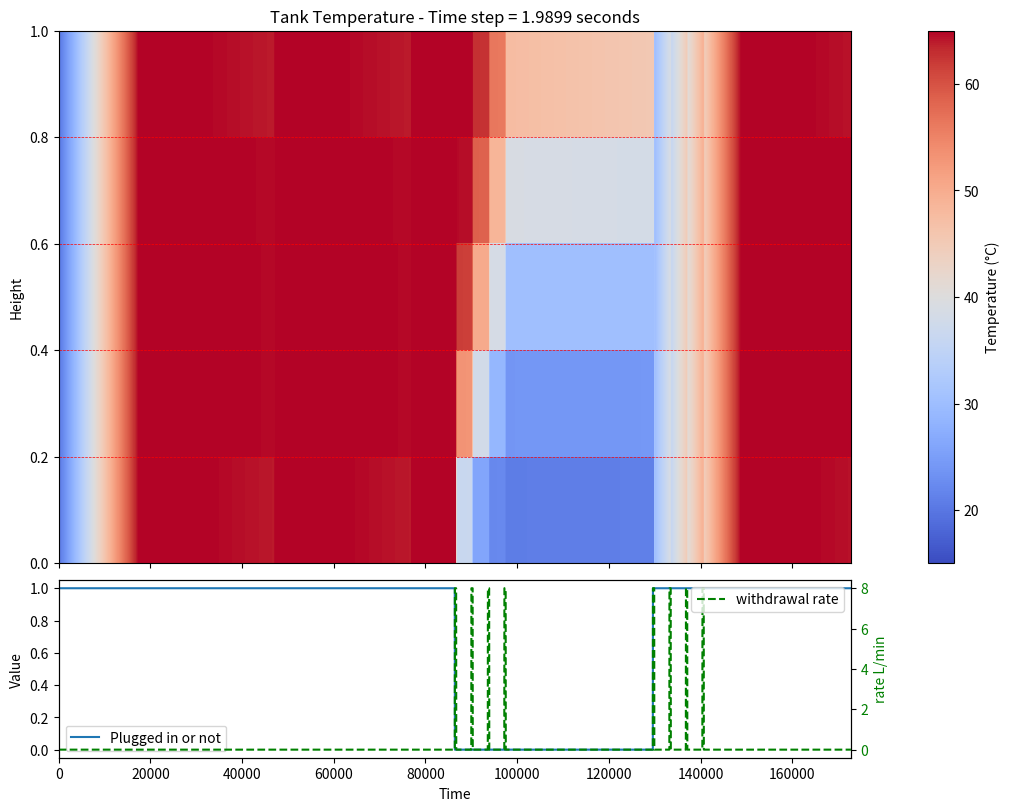
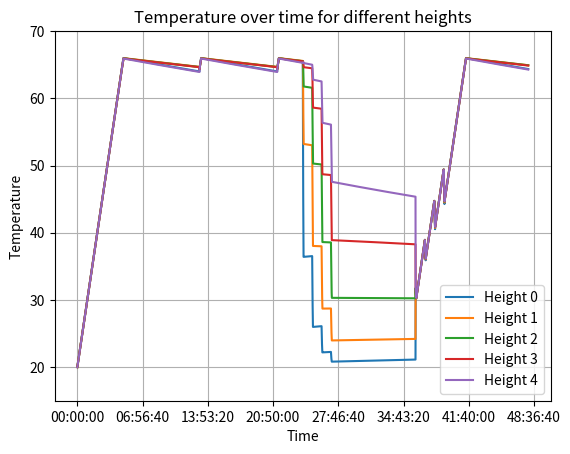

Source code (Python) for these figures, in order:
import numpy as np
import math
import matplotlib.pyplot as plt
from matplotlib.ticker import FuncFormatter

class HotWaterTank:
    def __init__(self, params):
        self.params = params
        self.variables = {}  # Initializing self.variables
        self.initialize_variables()
        self.calculate_matrices()

    def initialize_variables(self):
        """Initializes the necessary variables for the simulation from the hot water tank parameters."""
        # No need to pass params as an argument since we access self.params
        
        # Calculations based on tank parameters
        disk_surface = np.pi * (self.params["tank"]["diameter"] / 2)**2
        disk_height = self.params["tank"]["height"] / self.params["simulation"]["num_disks"]
        water_mass_per_disk = disk_surface * disk_height * self.params["physics"]["water_rho"]
        total_water_volume = disk_surface * self.params["tank"]["height"] * 1000  # in Liters

        lateral_surface_per_disk = np.pi * self.params["tank"]["diameter"] * disk_height

        # Calculations based on physical parameters
        thermal_diffusion_coeff = self.params["physics"]["water_thermal_conductivity"] / (self.params["physics"]["water_rho"] * self.params["physics"]["water_cp"] * disk_height**2)

        # Recording the calculated variables in self.variables
        self.variables["disk_surface"] = disk_surface
        self.variables["disk_height"] = disk_height
        self.variables["water_mass_per_disk"] = water_mass_per_disk
        self.variables["total_water_volume"] = total_water_volume
        self.variables["lateral_surface_per_disk"] = lateral_surface_per_disk
        self.variables["thermal_diffusion_coeff"] = thermal_diffusion_coeff

        # Initial temperature vector
        temperature_vector = np.ones(self.params["simulation"]["num_disks"]+2) * self.params["environment"]["inflow_temp"]
        temperature_vector[0] = self.params["environment"]["inflow_temp"]
        temperature_vector[-1] = self.params["environment"]["ambient_temp"]

        self.variables["temperature_vector"] = temperature_vector

        # Time step limitation for convergence
        withdrawal_speed = self.params["tank"]["withdrawal_rate"] / self.params["physics"]["water_rho"] / disk_surface
        time_step = min(self.params["simulation"]["time_step"], disk_height 
                        / (self.params["physics"]["convective_flow_speed"]+withdrawal_speed)/ 2) # s (max disk height / convective flow speed / 2)

        num_steps = int(self.params["simulation"]["time"] / time_step) + 1  # Total number of time steps

        self.variables["time_step"] = time_step
        self.variables["num_steps"] = num_steps

    def calculate_matrices(self):
        """Calculates the matrices used for the simulation using self.variables."""
        num_disks = self.params["simulation"]["num_disks"]
        
        # Using pre-calculated variables
        disk_height = self.variables["disk_height"]
        disk_surface = self.variables["disk_surface"]
        water_mass_per_disk = self.variables["water_mass_per_disk"]
        lateral_surface_per_disk = self.variables["lateral_surface_per_disk"]
        thermal_diffusion_coeff = self.variables["thermal_diffusion_coeff"]
        
        # Initializing matrices
        self.Adiff = np.zeros((num_disks + 2, num_disks + 2))  # Diffusion
        self.Adraw = np.zeros((num_disks + 2, num_disks + 2))  # Withdrawal
        self.Aloss = np.zeros((num_disks + 2, num_disks + 2))  # Losses
        self.Acircflow = np.zeros((num_disks + 2, num_disks + 2))  # Convection
        self.B = np.zeros(num_disks + 2)  # Heat input from the heater
        


        # Adiff = diffusion matrix = thermal diffusion between disks  
        # disk 1 (bottom)
        self.Adiff[1][1] = -thermal_diffusion_coeff
        self.Adiff[1][2] = thermal_diffusion_coeff
        # disk N (top)
        self.Adiff[num_disks][num_disks] = -thermal_diffusion_coeff
        self.Adiff[num_disks][num_disks-1] = thermal_diffusion_coeff

        for i in range(2, num_disks):
            self.Adiff[i][i] = -2 * thermal_diffusion_coeff
            self.Adiff[i][i - 1] = thermal_diffusion_coeff
            self.Adiff[i][i + 1] = thermal_diffusion_coeff
        self.Adiff *= self.params["activation"]["diffusion"]
        
        # Adraw = Withdrawal
        for i in range(1, num_disks + 1):
            self.Adraw[i][i-1] = 1/water_mass_per_disk
            self.Adraw[i][i] = -1/water_mass_per_disk
        self.Adraw *= self.params["activation"]["withdrawal"]
        
        # Aloss - Losses
        self.Aloss[1][1] = -(disk_surface + lateral_surface_per_disk) * self.params["tank"]["thermal_transfer_coeff"] / (self.params["physics"]["water_cp"] * water_mass_per_disk)
        self.Aloss[1][num_disks+1] = -self.Aloss[1][1]
        self.Aloss[num_disks][num_disks] = self.Aloss[1][1]
        self.Aloss[num_disks][num_disks+1] = -self.Aloss[1][1]
        for i in range(2, num_disks):
            self.Aloss[i][i] = -lateral_surface_per_disk * self.params["tank"]["thermal_transfer_coeff"] / (self.params["physics"]["water_cp"] * water_mass_per_disk)
            self.Aloss[i][num_disks+1] = -self.Aloss[i][i]
        self.Aloss *= self.params["activation"]["losses"]

        # Acircflow - Convection
        convective_flow_rate = self.params["physics"]["convective_flow_speed"] / disk_height * water_mass_per_disk
        convection_term = convective_flow_rate / water_mass_per_disk
        self.Acircflow[1][1] = -convection_term
        self.Acircflow[1][2] = convection_term
        self.Acircflow[num_disks][num_disks] = -convection_term
        self.Acircflow[num_disks][num_disks-1] = convection_term

        for i in range(2, num_disks):
            self.Acircflow[i][i] = -2*convection_term
            self.Acircflow[i][i-1] = convection_term
            self.Acircflow[i][i+1] = convection_term
        self.Acircflow *= self.params["activation"]["convection"]

        # B - Heat input from the heater
        # ----- array of heat input coefficients per disk
        # ----- it's the coeff of power input in each disk, depending on the height 
        # ----- of the heater, the tank, and the number of disks
        Heat_input_coeff = np.zeros(num_disks)  # array of 0
        num_heated_disks = self.params["heater"]["height"] / disk_height #not an integer number
        for i in range(0, num_disks-1):
            if (i+1) <= math.floor(num_heated_disks):
                Heat_input_coeff[i] = 1 / num_heated_disks
            elif (i+1) == math.ceil(num_heated_disks):
                Heat_input_coeff[i] = (num_heated_disks - math.floor(num_heated_disks)) / num_heated_disks
            else:
                Heat_input_coeff[i] = 0

        constant = self.params["heater"]["electrical_power"] * self.params["heater"]["efficiency"] / (water_mass_per_disk * self.params["physics"]["water_cp"])
        self.B = np.concatenate(([0], constant * Heat_input_coeff, [0]))
        self.B *= self.params["activation"]["heater"]

    def simulate(self):
        #Performs the thermal simulation of the hot water tank and stores the results in self.results
        temperature_vector = self.variables["temperature_vector"]
        num_disks = self.params["simulation"]["num_disks"]
        simulation_time = self.params["simulation"]["time"]
        time_step = self.variables["time_step"]
        max_regul_temp = self.params["tank"]["max_regulation_temp"]
        min_regul_temp = self.params["tank"]["min_regulation_temp"]
        num_steps = self.variables["num_steps"]
        withdrawal = np.array(self.params["scenario"]["withdrawal"])
        plugged = np.array(self.params["scenario"]["plugged"])

        results = np.zeros((num_disks, num_steps))
        results[:,0] = temperature_vector[1:num_disks+1]

        # Scenario vectorization
        self.time_vector = np.arange(0, simulation_time, time_step)
        withdrawal_indices = np.maximum(0, np.searchsorted(withdrawal[:,0], self.time_vector, side='left') - 1)
        plug_indices = np.maximum(0, np.searchsorted(plugged[:,0], self.time_vector, side='left') - 1)
        self.withdrawal_vectorized = withdrawal[withdrawal_indices,1]
        self.plugged_vectorized = plugged[plug_indices,1]

        # Simulation loop
        u = 0
        for i in range(1, num_steps):

            # Scenario
            time = i * time_step
            withdrawal_rate = self.withdrawal_vectorized[i]
            plugged = self.plugged_vectorized[i]

            # Temperature regulation
            u = np.where(plugged == 1, np.where(temperature_vector[1] > max_regul_temp, 0, np.where(temperature_vector[1] < min_regul_temp, 1, u)), 0)

            # Update temperature vector
            A = self.Adiff + np.dot(self.Adraw, withdrawal_rate) + np.dot(self.Acircflow, u) + self.Aloss
            temperature_change_vector = np.dot(A, temperature_vector) + np.dot(self.B, u)
            temperature_vector += temperature_change_vector * time_step
            
            # Record temperatures for each disk
            results[:, i] = temperature_vector[1:num_disks+1]  # Exclude Te and Tamb
            
            print(time)
        # Store results for display
        self.results = results

    def display_results(self):
        heights = np.arange(self.variables["disk_height"]/2, self.params["tank"]["height"], self.variables["disk_height"])

        fig, axs = plt.subplots(2, 1, figsize=(10, 8), sharex=True, constrained_layout=True, 
                                gridspec_kw={'height_ratios': [3, 1]})

        # Chart 1: Temperature distribution
        im = axs[0].imshow(self.results, aspect='auto', origin='lower',
                        extent=[self.time_vector.min(), self.time_vector.max(), 0, self.params["tank"]["height"]],
                        vmin=15, vmax=65, cmap='coolwarm', interpolation='nearest')
        fig.colorbar(im, ax=axs[0], label='Temperature (°C)')
        for breakpoint in heights:
            axs[0].axhline(y=breakpoint+self.variables["disk_height"]/2, color='r', linestyle='--', linewidth=0.5)
        axs[0].set_ylabel('Height')
        axs[0].set_title(f'Tank Temperature - Time step = {self.variables["time_step"]:.4f} seconds')

        # Chart 2: 0 or 1 values over time
        axs[1].plot(self.time_vector, self.plugged_vectorized, label='Plugged in or not')
        axs[1].set_xlabel('Time')
        axs[1].set_ylabel('Value')
        axs[1].legend()

        # Second y-axis for the same x-axis
        ax2 = axs[1].twinx()

        ax2.plot(self.time_vector, self.withdrawal_vectorized*60, label='withdrawal rate', color='green', linestyle='--')
        ax2.set_ylabel('rate L/min', color='green')
        ax2.tick_params(axis='y', labelcolor='green')
        ax2.legend(loc='upper right')

        # New figure and axes for temperature curves
        plt.figure()
        plt.xlabel('Time')
        plt.ylabel('Temperature')
        plt.title('Temperature over time for different heights')

        # Plot temperature curves
        for i in range(self.params["simulation"]["num_disks"]):
            plt.plot(self.time_vector, self.results[i], label=f'Height {i}')

        plt.xlabel('Time')
        plt.ylabel('Temperature')
        plt.title('Temperature over time for different heights')
        plt.legend()
        plt.grid(True)
        plt.ylim(15, 70)
        plt.gca().xaxis.set_major_formatter(time_formatter)
        plt.show()

def load_parameters():
    """Loads the simulation parameters for the hot water tank, organized by categories."""
    params = {
        "tank": {
            "height": 1.0,  # m
            "diameter": 0.5,  # m
            "thermal_transfer_coeff": 0.5,  # W/(m^2*K)
            "withdrawal_rate": 0.05,  # kg/s
            "min_regulation_temp": 64,  # °C
            "max_regulation_temp": 66,  # °C
        },
        "heater": {
            "efficiency": 0.9,
            "electrical_power": 2400,  # W
            "height": 0.35,  # m
        },
        "physics": {
            "water_thermal_conductivity": 0.6,  # W/(m*K)
            "water_cp": 4186,  # J/(kg*K)
            "water_rho": 1000,  # kg/m^3
            "convective_flow_speed": 0.05,  # m/s (estimate)
        },
        "simulation": {
            "num_disks": 5,
            "time": 48*3600,  # s
            "time_step": 5,  # s
        },
        "activation": {
            "diffusion": 1,
            "losses": 1,
            "convection": 1,
            "heater": 1,
            "withdrawal": 1,
        },
        "environment": {
            "ambient_temp": 20,  # Ambient Temperature
            "inflow_temp": 20  # Inflow Water Temperature
        },
        "scenario": {
            # Test scenario
            # - fill the tank with cold water
            # - (24h) plug in the tank and let it heat for about 24h (multiple temperature regulations) => loss estimations
            # - (12h) unplug the tank for withdrawals without heater (4 withdrawals per quarter of the tank)
            #   - perform a "Shower" withdrawal (8L/min for 5min) = about 15L/min of water at 40 so 8L/min of water at 65 for cold water at 18.
            #   - wait 55min to see the stratification stabilization
            #   - repeat a withdrawal 8L/min for 5min
            #   - etc
            # - (12h) plug the tank back in and let it reheat for about 12h
            # - perform withdrawals WITH heater (4 withdrawals per quarter of the tank)
            "plugged":   [[0,               1       ],
                          [24*3600,         0       ],
                          [36*3600,         1       ]
                          ],           
            "withdrawal": [[0,               0       ],
                           [24*3600,         8/60    ],
                           [24*3600+5*60,    0       ],
                           [25*3600,         8/60    ],
                           [25*3600+5*60,    0       ],
                           [26*3600,         8/60    ],
                           [26*3600+5*60,    0       ],
                           [27*3600,         8/60    ],
                           [27*3600+5*60,    0       ],
                           [36*3600,         8/60    ],
                           [36*3600+5*60,    0       ],
                           [37*3600,         8/60    ],
                           [37*3600+5*60,    0       ],
                           [38*3600,         8/60    ],
                           [38*3600+5*60,    0       ],
                           [39*3600,         8/60    ],
                           [39*3600+5*60,    0       ]
                          ]      
        
        }

    }
    return params

# Function to convert seconds to hh:mm:ss
def format_time(x, pos):
    hours = int(x // 3600)
    minutes = int((x % 3600) // 60)
    seconds = int(x % 60)
    return f'{hours:02d}:{minutes:02d}:{seconds:02d}'
time_formatter = FuncFormatter(format_time)

def main():
    params = load_parameters()
    tank = HotWaterTank(params)
    tank.simulate()
    tank.display_results()

if __name__ == "__main__":
    main()
